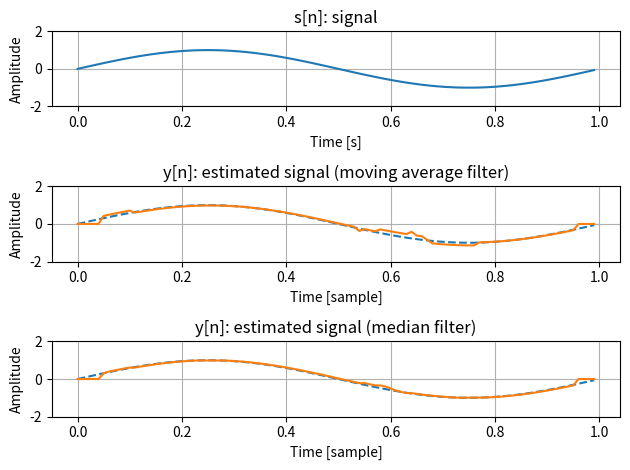

Reproduce this figure in Python.
import numpy as np
import matplotlib.pyplot as plt

def calculate_coefficient_from_snr(signal, noise, snr): 
	"""
	signal: signal
	noise: noise
	snr: input SNR
	
	return:
	coeff: coefficient of noise
	"""

	pow_s = np.sqrt(np.sum(signal**2))
	pow_n = np.sqrt(np.sum(noise**2))
	coeff = pow_s/pow_n*10**(-snr/20)
	
	return coeff
	

def kakunin(t, s, x, y_moving_average, y_median):
	"""
	波形の比較
	t: time
	s: signal
	x: signal+noise
	y_moving_average: estimated signal	(移動平均フィルタ)
	y_median: estimated signal	(メディアンフィルタ)
	"""
	
	plt.figure()
	
	# s[n]
	plt.subplot(3, 1, 1)
	plt.plot(t, s)
	
	# 図の詳細（ラベル・軸など）の設定
	plt.title("s[n]: signal") # タイトルの設定
	plt.xlabel("Time [s]") # 軸ラベルの設定
	plt.ylabel("Amplitude") # 軸ラベルの設定
	plt.ylim(-2, 2) # 軸の表示範囲を設定
	plt.grid() # グリッドを表示
	
	# y[n] :移動平均
	plt.subplot(3, 1, 2)
	plt.plot(t, s, linestyle = "dashed")
	plt.plot(t, y_moving_average)
	
	# 図の詳細（ラベル・軸など）の設定
	plt.title("y[n]: estimated signal (moving average filter)") # タイトルの設定
	plt.xlabel("Time [sample]") # 軸ラベルの設定
	plt.ylabel("Amplitude") # 軸ラベルの設定
	plt.ylim(-2, 2) # 軸の表示範囲を設定
	plt.grid() # グリッドを表示

	# y[n]: メディアン
	plt.subplot(3, 1, 3)
	plt.plot(t, s, linestyle = "dashed")
	plt.plot(t, y_median, label="signal+noise")
	
	# 図の詳細（ラベル・軸など）の設定
	plt.title("y[n]: estimated signal (median filter)") # タイトルの設定
	plt.xlabel("Time [sample]") # 軸ラベルの設定
	plt.ylabel("Amplitude") # 軸ラベルの設定
	plt.ylim(-2, 2) # 軸の表示範囲を設定
	plt.grid() # グリッドを表示



	plt.tight_layout()
	plt.show()


def main(): 

	fs = 100
	t = np.arange(fs).reshape((fs, 1))/fs
	f = 1
	signal = np.sin(2*np.pi*f*t)

	# パルス状ノイズの作成
	noise = np.zeros((fs, 1))
	number_of_pulses = 5
	for i in range(number_of_pulses):
  		noise[np.random.randint((np.size(noise)))] = 2*np.round(np.random.rand()) - 1
	
	snr = 6
	coeff = calculate_coefficient_from_snr(signal, noise, snr)
	noise = noise*coeff
	
	x = signal + noise

	y_moving_average = np.zeros((len(x), 1)) # length は　len sizeなどに変換
	M = 5
	for i in [i for i in range(M, len(y_moving_average)-M+1)]: 
		y_moving_average[i] = np.mean(x[i-M:i+M])
	
	y_median = np.zeros((len(x), 1)) # length は　len sizeなどに変換
	M = 5
	for i in [i for i in range(M, len(y_median)-M+1)]: 
		y_median[i] = np.median(x[i-M:i+M])
	
	kakunin(t, signal, x, y_moving_average, y_median)
	
	print("input SNR: {} [dB]".format(10*np.log10(np.sum(signal**2)/np.sum(noise**2))))
	print("output SNR (moving average): {} [dB]".format(10*np.log10(np.sum(signal**2)/np.sum((y_moving_average-signal)**2))))
	print("output SNR (median): {} [dB]".format(10*np.log10(np.sum(signal**2)/np.sum((y_median-signal)**2))))


if __name__ == "__main__":
	main()